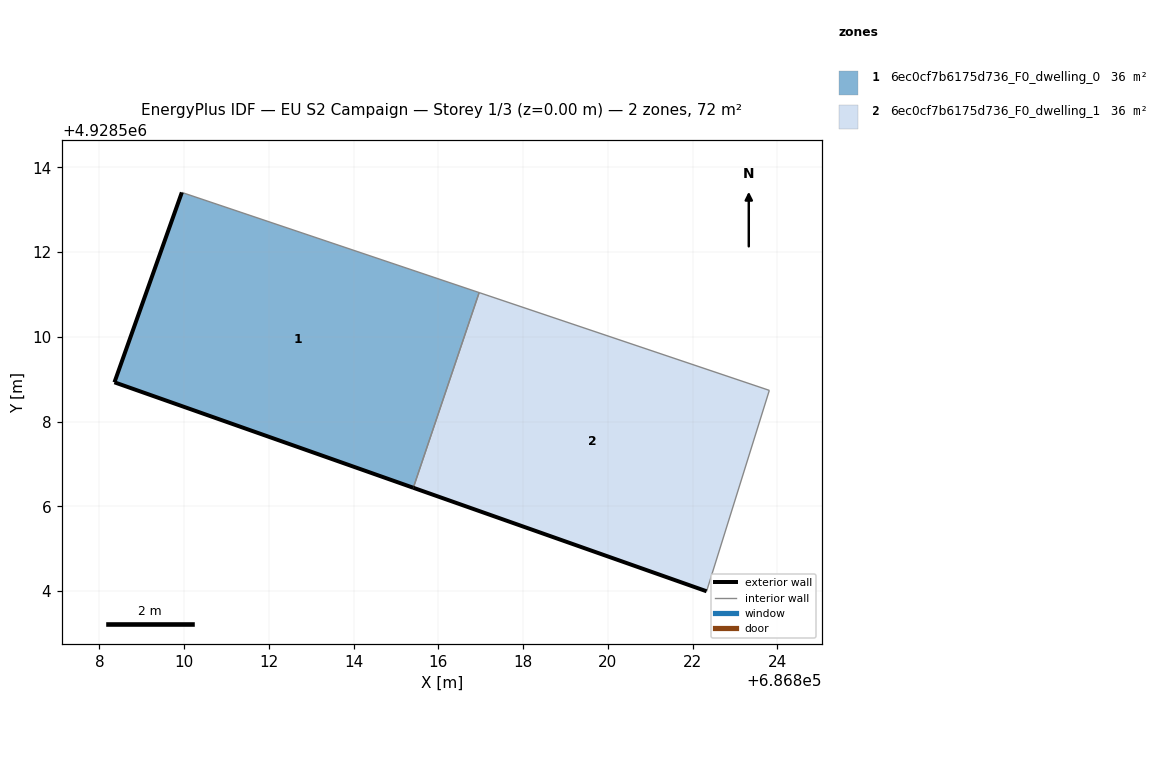
=== STOREY PLAN SPEC (per zone: floor XY polygon, exterior-wall plan segments, windows/doors) ===
zone 1: 6ec0cf7b6175d736_F0_dwelling_0  (35.8 m²)
  floor: (686815.41, 4928506.44) (686816.96, 4928511.04) (686809.95, 4928513.41) (686808.36, 4928508.92)
  exterior wall: (686815.41, 4928506.44) – (686808.36, 4928508.92)  [7.5 m]
  exterior wall: (686808.36, 4928508.92) – (686809.95, 4928513.41)  [4.8 m]
  interior walls: 2
zone 2: 6ec0cf7b6175d736_F0_dwelling_1  (35.8 m²)
  floor: (686822.33, 4928504.00) (686823.81, 4928508.74) (686816.96, 4928511.04) (686815.41, 4928506.44)
  exterior wall: (686822.33, 4928504.00) – (686815.41, 4928506.44)  [7.3 m]
  interior walls: 3

=== DERIVED (storey summary) ===
Building: EU S2 Campaign
Storey: 1 of 3  (floor level z = 0.00 m)
Storey gross floor area: 71.5 m²
Zones on this storey: 2
  - 6ec0cf7b6175d736_F0_dwelling_0: floor 35.8 m²; exterior wall 12.2 m (36.7 m²); WWR 0.0%
  - 6ec0cf7b6175d736_F0_dwelling_1: floor 35.8 m²; exterior wall 7.3 m (22.0 m²); WWR 0.0%
Zone adjacency (shared interzone walls):
  - 6ec0cf7b6175d736_F0_dwelling_0 ↔ 6ec0cf7b6175d736_F0_dwelling_1